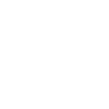
t = 0.00 s
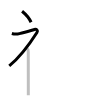
t = 2.25 s
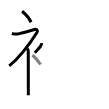
t = 4.50 s
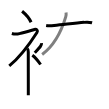
t = 6.50 s
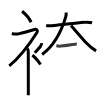
t = 8.75 s
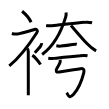
t = 11.00 s

The animated SVG that drew these frames (rendered in a browser with its animation timeline set to each time). Animation: 11 SMIL elements (animate=11); one cycle of 11.00 s.

<svg width="109px" height="109px" viewBox="0 0 px 109px" xmlns="http://www.w3.org/2000/svg" xmlns:xlink="http://www.w3.org/1999/xlink" xml:space="preserve" version="1.1"  baseProfile="full">
<path d="M22.08,11.25c3.24,2.65,7.05,6.75,9,11" style="fill:none;stroke:black;stroke-width:3;opacity:0">
  <animate attributeType="CSS" attributeName="opacity" from="0" to="1" begin="0s" dur="1s" repeatCount="0" fill="freeze" />
</path>
<path d="M11.87,33.51c2.51,0.76,5.03,0.8,7.56,0.12c5.47-1.2,13.16-3.64,14.93-4.15c2.22-0.64,3.86,1.06,2.6,3.04C29.58,44.08,20.11,57.15,9.25,65.93" style="fill:none;stroke:black;stroke-width:3;opacity:0">
  <animate attributeType="CSS" attributeName="opacity" from="0" to="1" begin="1s" dur="1s" repeatCount="0" fill="freeze" />
</path>
<path d="M27.25,48.5c0.88,0.88,1.02,2,1.02,3.5c0,6.22,0.03,23.19,0.04,34c0.01,4.75,0.01,8.32,0.01,9.25" style="fill:none;stroke:black;stroke-width:3;opacity:0">
  <animate attributeType="CSS" attributeName="opacity" from="0" to="1" begin="2s" dur="1s" repeatCount="0" fill="freeze" />
</path>
<path d="M41.52,43.14c0.02,1.13-0.3,2.13-0.94,2.99c-1.36,2.07-3.83,4.56-5.82,6.62" style="fill:none;stroke:black;stroke-width:3;opacity:0">
  <animate attributeType="CSS" attributeName="opacity" from="0" to="1" begin="3s" dur="1s" repeatCount="0" fill="freeze" />
</path>
<path d="M32.33,55.25c3.33,2.35,5.4,5.13,8.25,9.25" style="fill:none;stroke:black;stroke-width:3;opacity:0">
  <animate attributeType="CSS" attributeName="opacity" from="0" to="1" begin="4s" dur="1s" repeatCount="0" fill="freeze" />
</path>
<path d="M46.16,25.55c2.65,0.5,5.28,0.25,7.98-0.02c11.35-1.16,21.62-2.51,29.99-3.17c2.68-0.41,5.33-0.26,7.95,0.46" style="fill:none;stroke:black;stroke-width:3;opacity:0">
  <animate attributeType="CSS" attributeName="opacity" from="0" to="1" begin="5s" dur="1s" repeatCount="0" fill="freeze" />
</path>
<path d="M66.06,12.5c0.19,1.5,0.08,2.96-0.33,4.4C61.5,31,55.25,44.75,42.15,54.44" style="fill:none;stroke:black;stroke-width:3;opacity:0">
  <animate attributeType="CSS" attributeName="opacity" from="0" to="1" begin="6s" dur="1s" repeatCount="0" fill="freeze" />
</path>
<path d="M71,25.5c3.72,4.12,10.21,11.99,15.93,18.08c3.32,3.54,5.07,5.04,9.17,7.29" style="fill:none;stroke:black;stroke-width:3;opacity:0">
  <animate attributeType="CSS" attributeName="opacity" from="0" to="1" begin="7s" dur="1s" repeatCount="0" fill="freeze" />
</path>
<path d="M56.34,45.85c1.46,0.25,2.94,0.33,4.42,0.26c3.43-0.36,7.49-0.86,11.67-1.63c1.49-0.27,2.88-0.56,4.36-0.18" style="fill:none;stroke:black;stroke-width:3;opacity:0">
  <animate attributeType="CSS" attributeName="opacity" from="0" to="1" begin="8s" dur="1s" repeatCount="0" fill="freeze" />
</path>
<path d="M48.26,58.18c2.65,0.45,5.31,0.44,7.99-0.04c6.5-0.68,16.79-1.74,23.76-2.33c2.52-0.53,5.03-0.56,7.52-0.1" style="fill:none;stroke:black;stroke-width:3;opacity:0">
  <animate attributeType="CSS" attributeName="opacity" from="0" to="1" begin="9s" dur="1s" repeatCount="0" fill="freeze" />
</path>
<path d="M60.13,59.82c0.25,1.18,0.12,2.06-0.43,3.48c-0.62,1.6-1.45,2.83-2.88,5.2c-1.66,2.75-0.36,4.04,2.44,3.48c8.74-1.73,15.13-2.31,21.21-3.33c3.54-0.59,3.92,1.71,3.28,4.26c-1.77,7.04-4.99,15.61-10.14,21.42c-4.79,5.39-5.6-0.08-7-1.64" style="fill:none;stroke:black;stroke-width:3;opacity:0">
  <animate attributeType="CSS" attributeName="opacity" from="0" to="1" begin="10s" dur="1s" repeatCount="0" fill="freeze" />
</path>
</svg>
